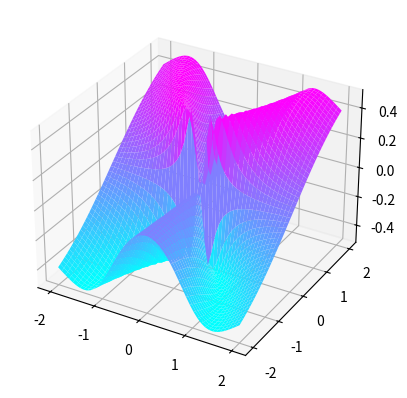

Here is the Python script that generated this plot:
import numpy as np
import matplotlib.pyplot as plt


def f(x, y):
    if x == 0 or y == 0:
        return 0
    else:
        return (x**2 * y) / (x**4 + y**2)


x = np.linspace(-2, 2, 50)
y = np.linspace(-2, 2, 50)
X, Y = np.meshgrid(x, y)

Z = np.vectorize(f)(X, Y)

fig = plt.figure()
ax = fig.add_subplot(111, projection="3d")

surf = ax.plot_surface(X, Y, Z, cmap="cool")

plt.show()
